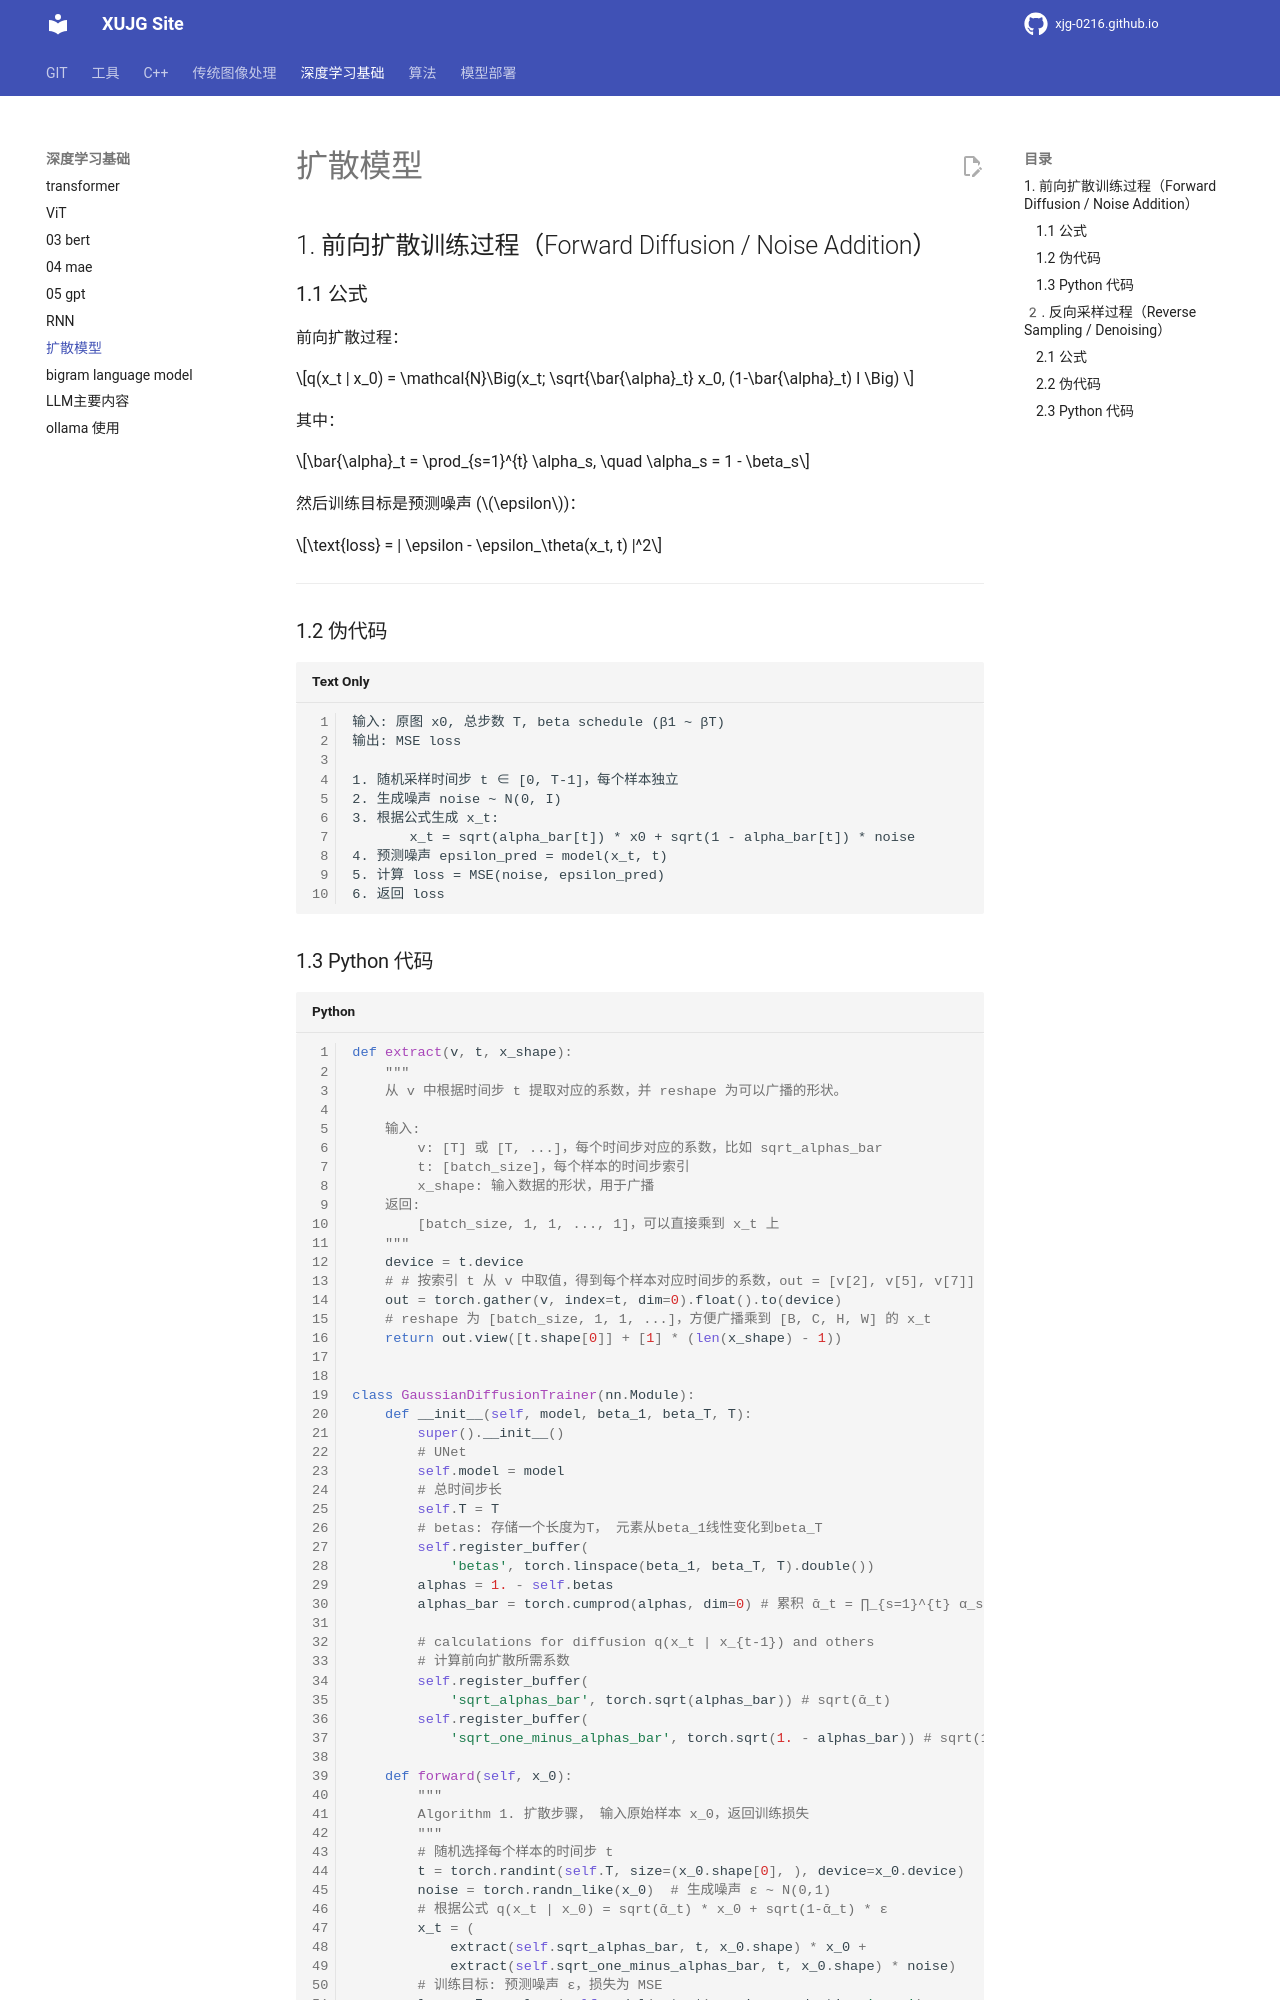

repository: xujg0216/xujg0216.github.io · page: deep-learning/07-DDPM/index.html · generator: mkdocs

# 扩散模型

## 1. 前向扩散训练过程（Forward Diffusion / Noise Addition）

### 1.1 公式

前向扩散过程：


$$q(x_t | x_0) = \mathcal{N}\Big(x_t; \sqrt{\bar{\alpha}_t} x_0, (1-\bar{\alpha}_t) I \Big) $$


其中：

$$\bar{\alpha}_t = \prod_{s=1}^{t} \alpha_s, \quad \alpha_s = 1 - \beta_s$$

然后训练目标是预测噪声 ($\epsilon$)：

$$\text{loss} = | \epsilon - \epsilon_\theta(x_t, t) |^2$$

---

### 1.2 伪代码
```text
输入: 原图 x0, 总步数 T, beta schedule (β1 ~ βT)
输出: MSE loss

1. 随机采样时间步 t ∈ [0, T-1]，每个样本独立
2. 生成噪声 noise ~ N(0, I)
3. 根据公式生成 x_t:
       x_t = sqrt(alpha_bar[t]) * x0 + sqrt(1 - alpha_bar[t]) * noise
4. 预测噪声 epsilon_pred = model(x_t, t)
5. 计算 loss = MSE(noise, epsilon_pred)
6. 返回 loss
```
### 1.3 Python 代码

```python

def extract(v, t, x_shape):
    """
    从 v 中根据时间步 t 提取对应的系数，并 reshape 为可以广播的形状。
    
    输入:
        v: [T] 或 [T, ...]，每个时间步对应的系数，比如 sqrt_alphas_bar
        t: [batch_size]，每个样本的时间步索引
        x_shape: 输入数据的形状，用于广播
    返回:
        [batch_size, 1, 1, ..., 1]，可以直接乘到 x_t 上
    """
    device = t.device
    # # 按索引 t 从 v 中取值，得到每个样本对应时间步的系数，out = [v[2], v[5], v[7]] = [2, 5, 7]
    out = torch.gather(v, index=t, dim=0).float().to(device) 
    # reshape 为 [batch_size, 1, 1, ...]，方便广播乘到 [B, C, H, W] 的 x_t
    return out.view([t.shape[0]] + [1] * (len(x_shape) - 1))


class GaussianDiffusionTrainer(nn.Module):
    def __init__(self, model, beta_1, beta_T, T):
        super().__init__()
        # UNet
        self.model = model
        # 总时间步长
        self.T = T
        # betas: 存储一个长度为T， 元素从beta_1线性变化到beta_T
        self.register_buffer(
            'betas', torch.linspace(beta_1, beta_T, T).double())
        alphas = 1. - self.betas
        alphas_bar = torch.cumprod(alphas, dim=0) # 累积 ᾱ_t = ∏_{s=1}^{t} α_s

        # calculations for diffusion q(x_t | x_{t-1}) and others
        # 计算前向扩散所需系数
        self.register_buffer(
            'sqrt_alphas_bar', torch.sqrt(alphas_bar)) # sqrt(ᾱ_t)
        self.register_buffer(
            'sqrt_one_minus_alphas_bar', torch.sqrt(1. - alphas_bar)) # sqrt(1-ᾱ_t)

    def forward(self, x_0):
        """
        Algorithm 1. 扩散步骤， 输入原始样本 x_0，返回训练损失
        """ 
        # 随机选择每个样本的时间步 t
        t = torch.randint(self.T, size=(x_0.shape[0], ), device=x_0.device)
        noise = torch.randn_like(x_0)  # 生成噪声 ε ~ N(0,1)
        # 根据公式 q(x_t | x_0) = sqrt(ᾱ_t) * x_0 + sqrt(1-ᾱ_t) * ε
        x_t = (
            extract(self.sqrt_alphas_bar, t, x_0.shape) * x_0 +
            extract(self.sqrt_one_minus_alphas_bar, t, x_0.shape) * noise)
        # 训练目标: 预测噪声 ε，损失为 MSE
        loss = F.mse_loss(self.model(x_t, t), noise, reduction='none')
        return loss
```

## 2. 反向采样过程（Reverse Sampling / Denoising）
